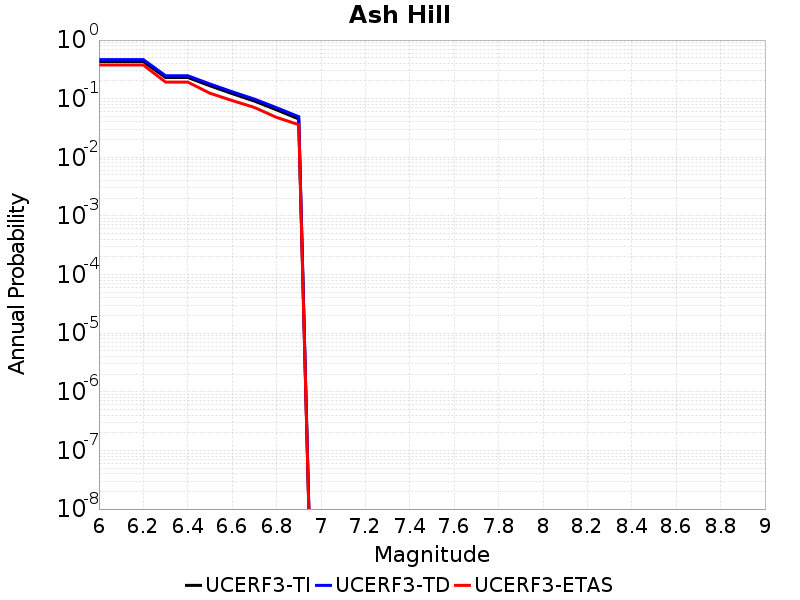

Values plotted in this chart, from the file beside it:
Magnitude, UCERF3-TI Prob, UCERF3-TD Prob, UCERF3-ETAS Prob
6.0, 0.43, 0.4647, 0.375
6.1, 0.43, 0.4647, 0.375
6.2, 0.43, 0.4647, 0.375
6.3, 0.2302, 0.2463, 0.192
6.4, 0.2302, 0.2463, 0.192
6.5, 0.1661, 0.1781, 0.124
6.6, 0.1221, 0.1313, 0.093
6.7, 0.09114, 0.09841, 0.071
6.8, 0.06461, 0.07014, 0.048
6.9, 0.04509, 0.0493, 0.036
